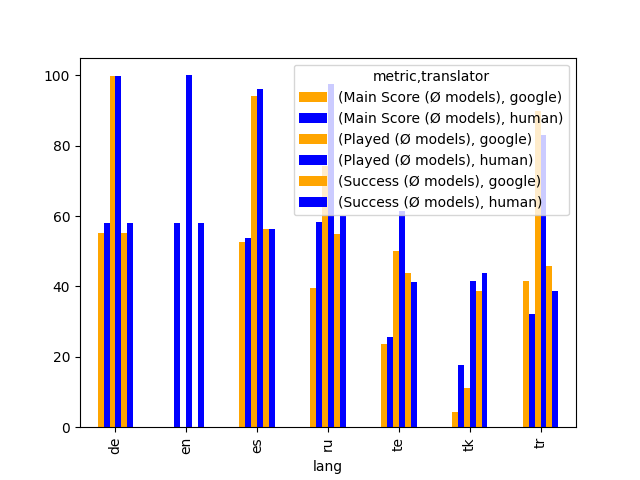

The file beside this chart, header and first rows:
, Main Score (Ø models), Main Score (Ø models), Played (Ø models), Played (Ø models), Success (Ø models), Success (Ø models)
translator, google, human, google, human, google, human
lang, , , , , , 
de, 55.09, 57.87, 99.91, 99.91, 55.17, 57.94
en, , 58.15, , 100.0, , 58.15
es, 52.59, 53.89, 94.07, 96.11, 56.4, 56.37
ru, 39.54, 58.33, 74.17, 97.41, 54.85, 59.93
te, 23.61, 25.55, 50.18, 61.39, 43.67, 41.15
tk, 4.44, 17.59, 11.2, 41.48, 38.75, 43.9
tr, 41.57, 32.22, 89.72, 83.06, 45.84, 38.75
